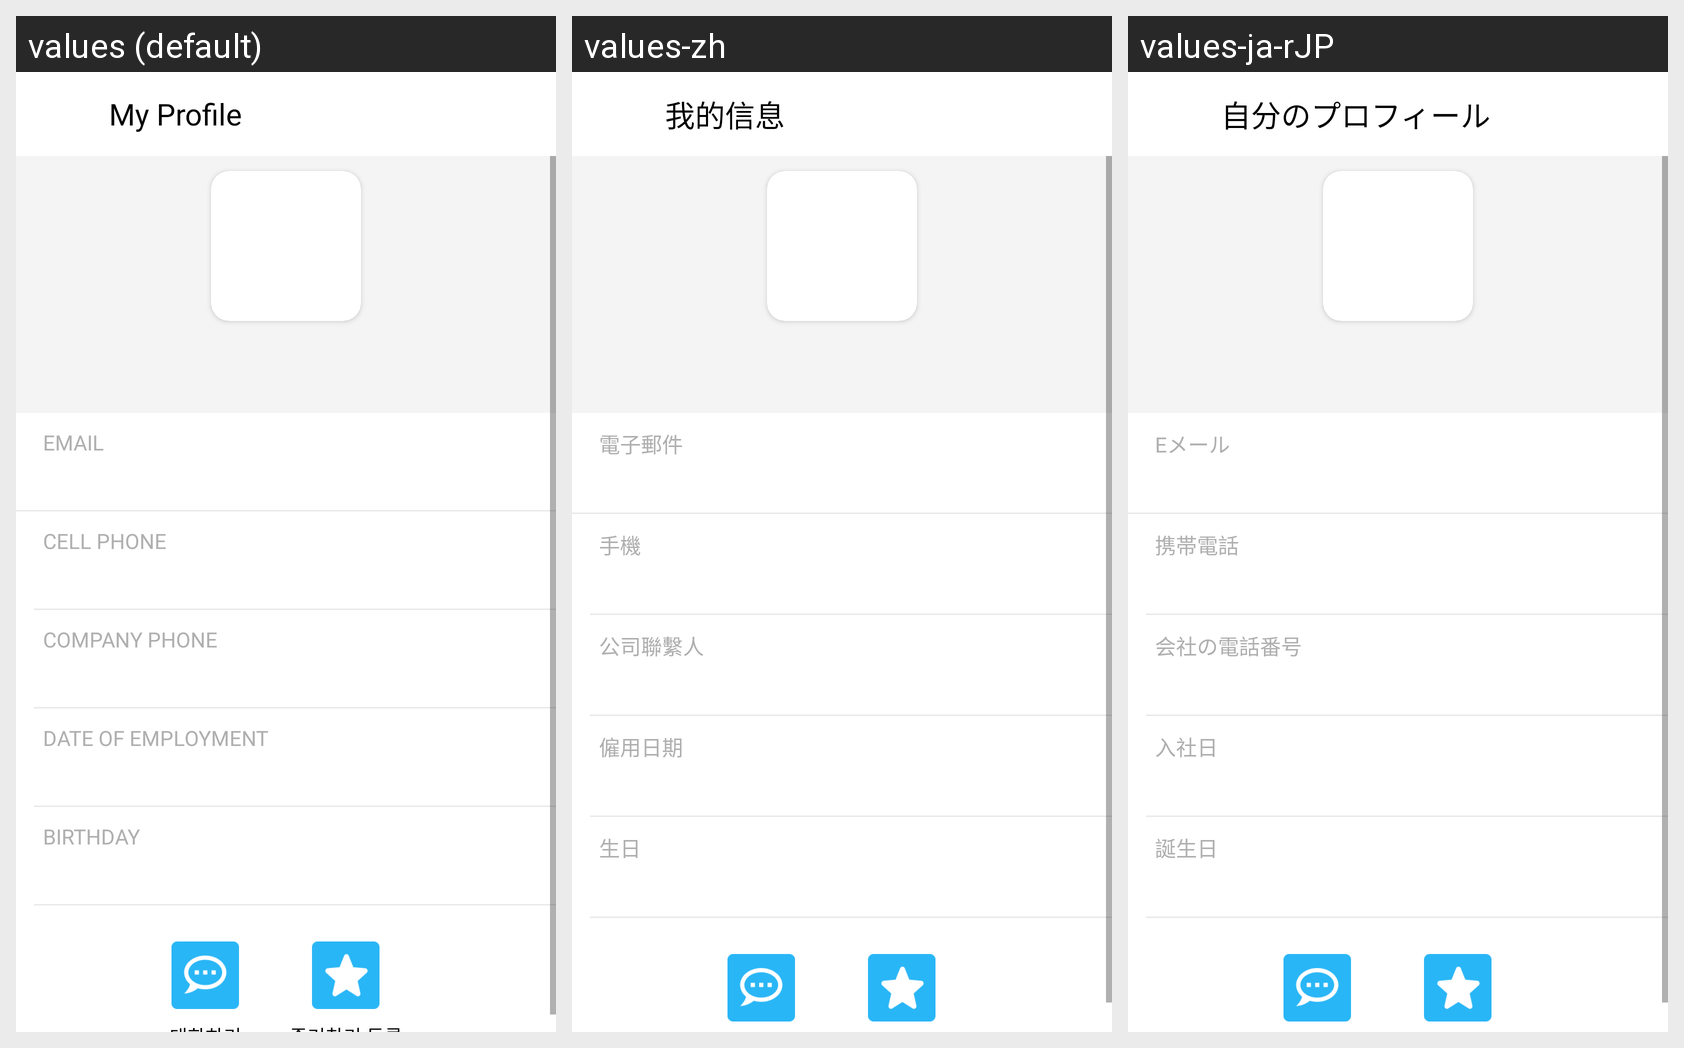

The same Android screen rendered under several of its app's locales, left to right. List the strings drawn on it with the default value and each locale's translation.
Android screen res/layout/activity_profile_user.xml rendered under 3 locales, left to right: values (default), values-zh, values-ja-rJP. Device: Nexus 5 (rendered at 1080×1920; each locale shown at half size, 540×960, under a caption strip naming it); theme AppTheme.NoActionBar.
Other locales in the repository, not shown: values-ja, values-ko, values-vi.
Strings drawn on this screen, with the default value and each locale's value (text and hints the layout hard-codes, and strings that could not be matched under every locale, appear in the picture but are not listed):

phone_number
  values: CELL PHONE
  values-zh: 手機
  values-ja-rJP: 携帯電話

profile_label_entrance_date
  values: Date of Employment
  values-zh: 僱用日期
  values-ja-rJP: 入社日

profile_label_birthday
  values: Birthday
  values-zh: 生日
  values-ja-rJP: 誕生日
